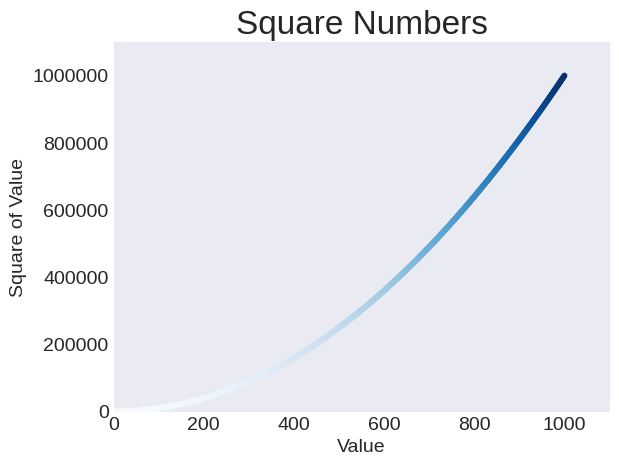

Here is the Python script that generated this plot:
import matplotlib.pyplot as plt

x_values = range(1, 1001)
y_values = [x**2 for x in x_values]

plt.style.use('seaborn-v0_8-dark')
fig, ax = plt.subplots()
ax.scatter(x_values, y_values, c=y_values, cmap=plt.cm.Blues, s=10)

# Set chart title and label axes.
ax.set_title("Square Numbers", fontsize=24)
ax.set_xlabel("Value", fontsize=14)
ax.set_ylabel("Square of Value", fontsize=14)

# Set the range for each axis.
ax.axis([0, 1100, 0, 1_100_000])
ax.ticklabel_format(style='plain')

# Set size of tick labels.
ax.tick_params(labelsize=14)

plt.show()
# plt.savefig('squares_plot.png', bbox_inches='tight')
